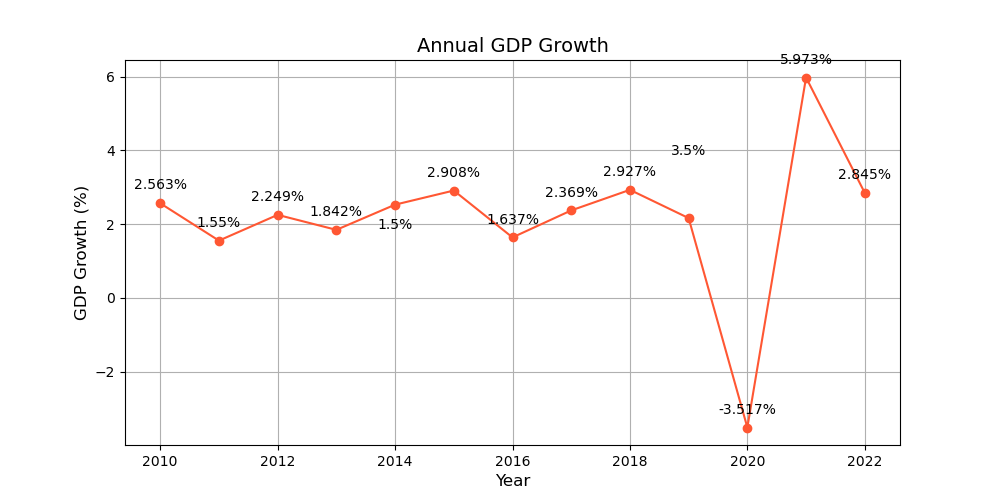

Data behind this chart, as committed beside it:
Year, GDP_Growth
2010, 2.563
2011, 1.550
2012, 2.249
2013, 1.842
2014, 2.525
2015, 2.908
2016, 1.637
2017, 2.369
2018, 2.927
2019, 2.161
2020, -3.517
2021, 5.973
2022, 2.845
